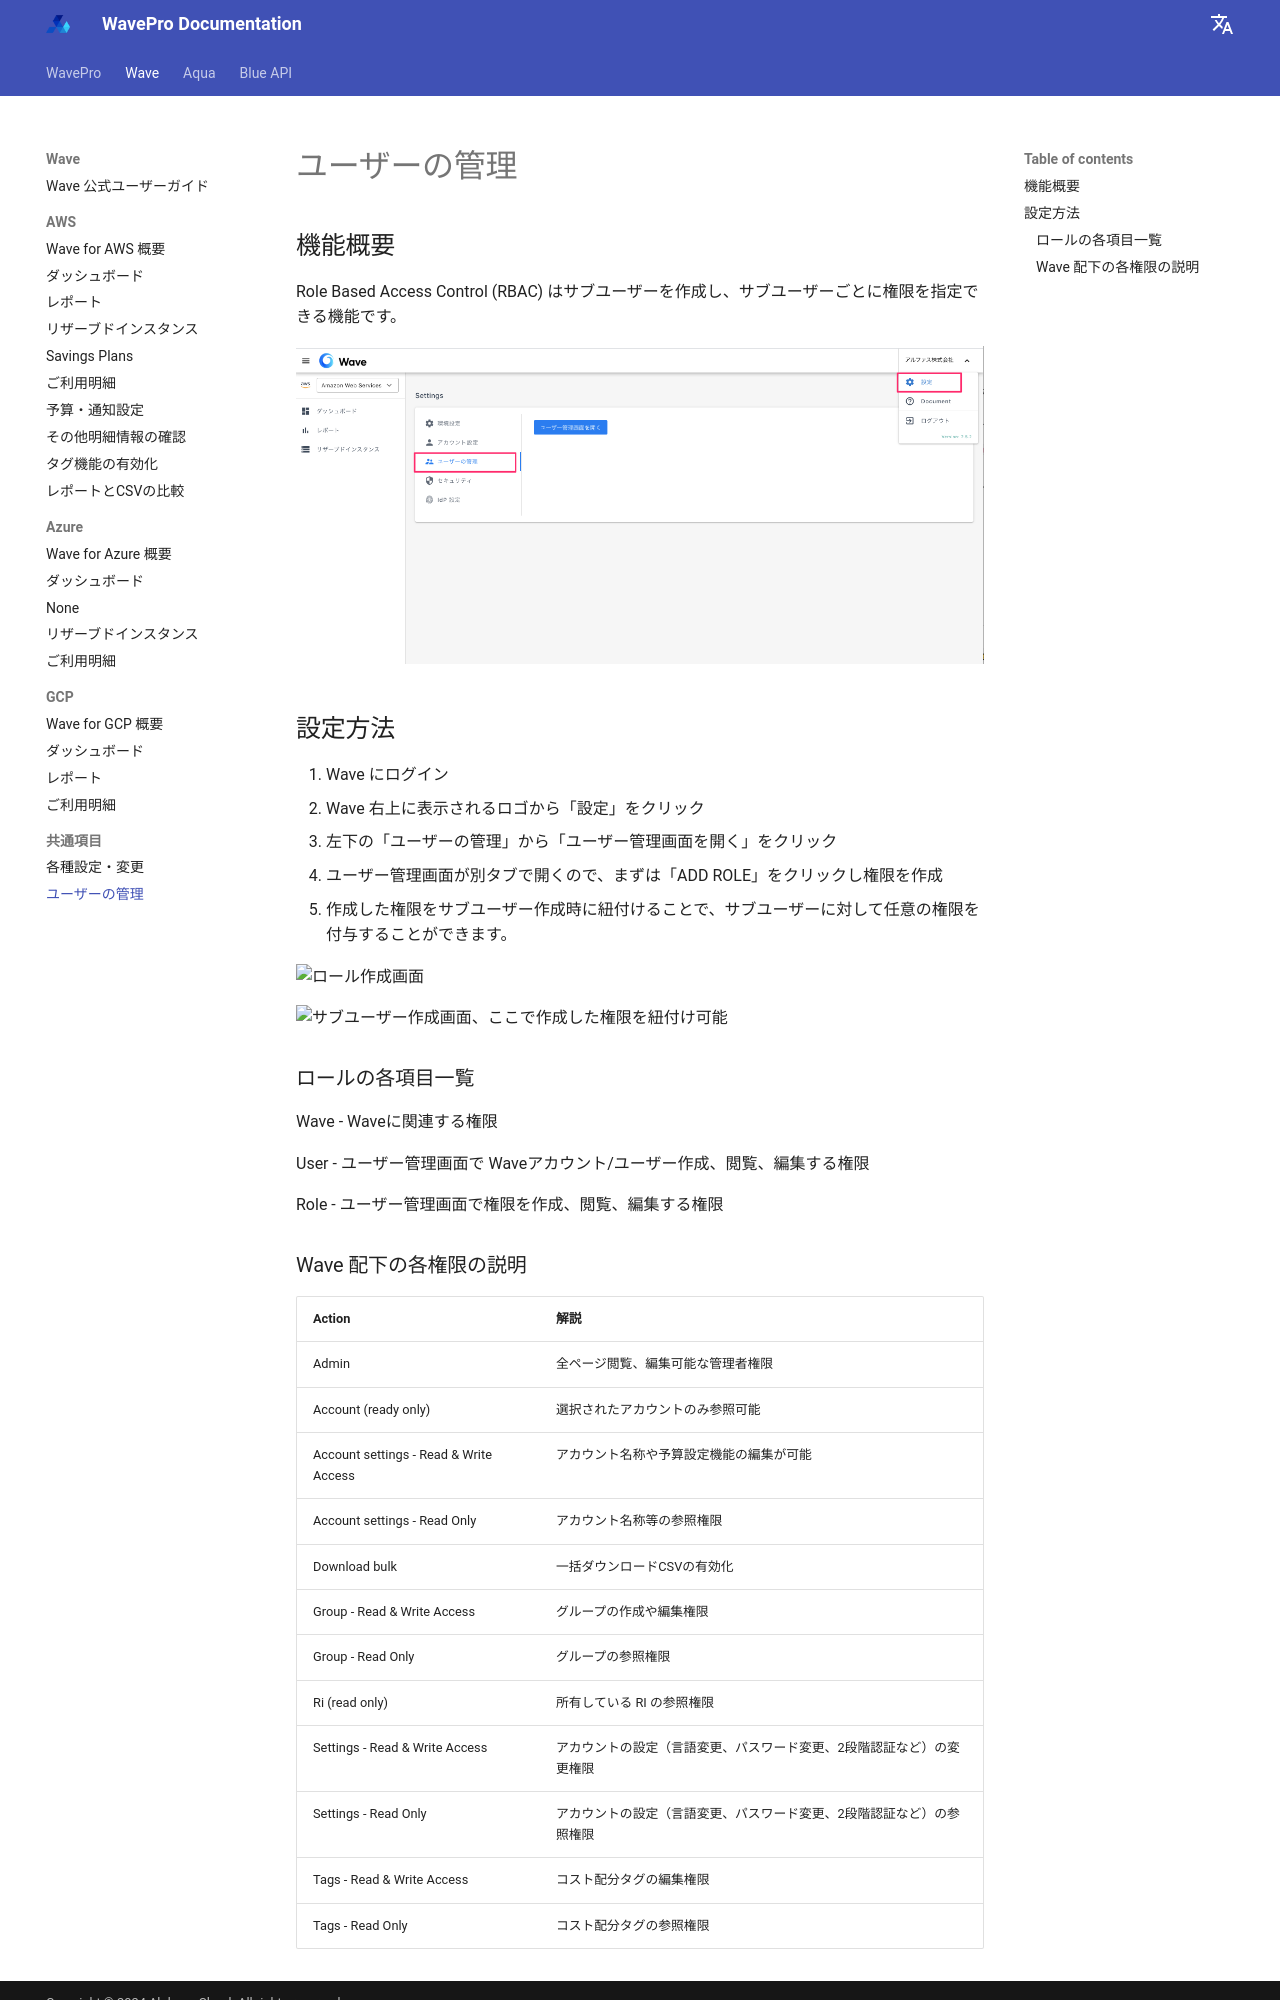

repository: alphauslabs/wavedocs-ja · page: wave/rbac/index.html · generator: mkdocs

# ユーザーの管理

## 機能概要

Role Based Access Control (RBAC) はサブユーザーを作成し、サブユーザーごとに権限を指定できる機能です。

![](../../assets/wave/Wave_Slack___pj-alphaus_jig-saw___JIG-SAW.png)

## 設定方法

1. Wave にログイン
2. Wave 右上に表示されるロゴから「設定」をクリック
3. 左下の「ユーザーの管理」から「ユーザー管理画面を開く」をクリック
4. ユーザー管理画面が別タブで開くので、まずは「ADD ROLE」をクリックし権限を作成
5. 作成した権限をサブユーザー作成時に紐付けることで、サブユーザーに対して任意の権限を付与することができます。

![ロール作成画面](https://downloads.intercomcdn.com/i/o/246154906/47589e209f6ce4a77687d4e9/%E3%82%B9%E3%82%AF%E3%83%AA%E3%83%BC%E3%83%B3%E3%82%B7%E3%83%A7%E3%83%83%E3%83%88+2020-09-15+19.00.42.png)

![サブユーザー作成画面、ここで作成した権限を紐付け可能](https://downloads.intercomcdn.com/i/o/246156626/525429de1d7dcfa4bd6ad183/%E3%82%B9%E3%82%AF%E3%83%AA%E3%83%BC%E3%83%B3%E3%82%B7%E3%83%A7%E3%83%83%E3%83%88+2020-09-15+19.06.33.png)

### ロールの各項目一覧

Wave - Waveに関連する権限

User - ユーザー管理画面で Waveアカウント/ユーザー作成、閲覧、編集する権限

Role - ユーザー管理画面で権限を作成、閲覧、編集する権限
